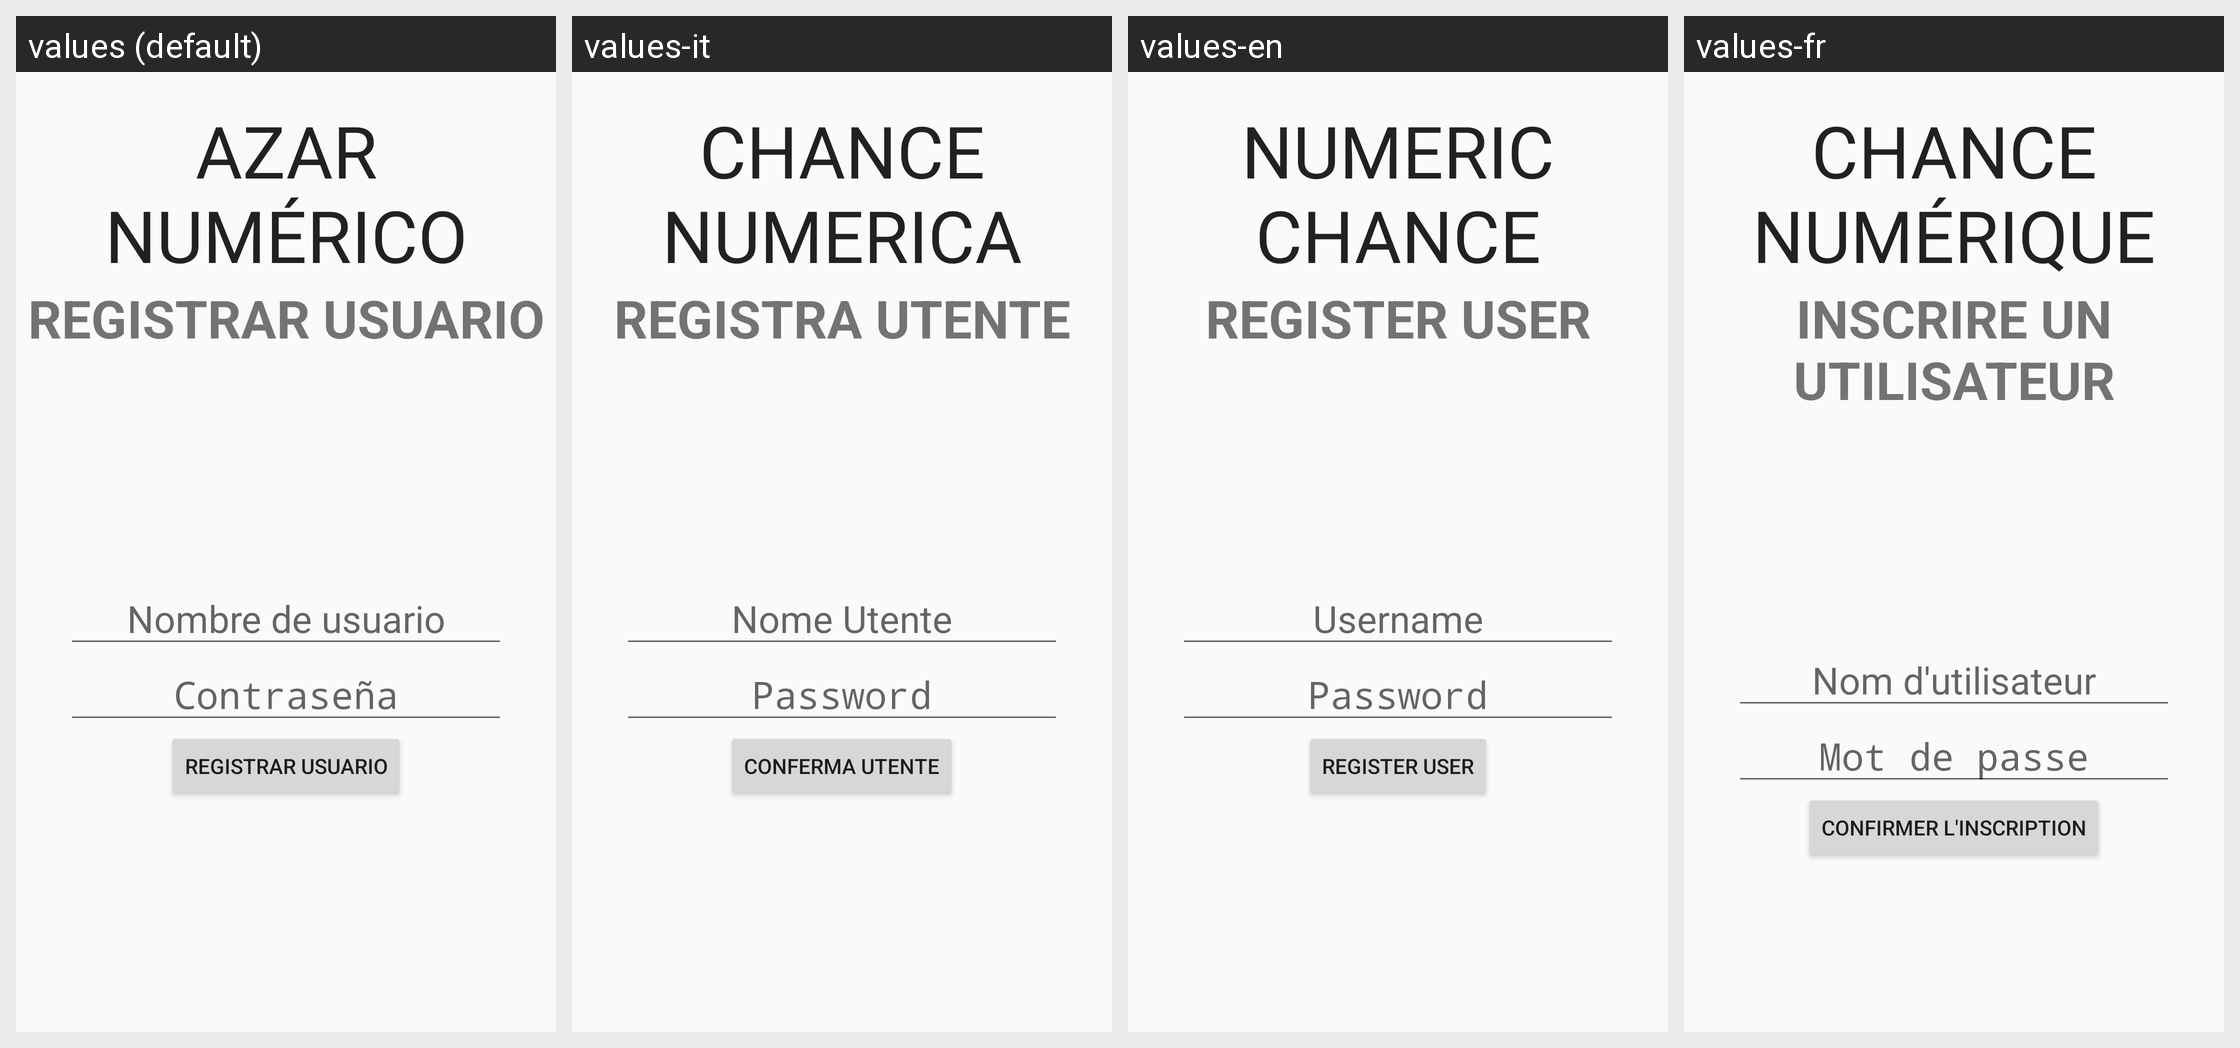

Here is an Android app screen in its default locale and in the app's own translations. Write out the translated-string differences for the strings that appear on this screen.
Android screen res/layout/register_activity.xml rendered under 4 locales, left to right: values (default), values-it, values-en, values-fr. Device: Nexus 5 (rendered at 1080×1920; each locale shown at half size, 540×960, under a caption strip naming it); theme Theme.AzarNumerico.
Other locales in the repository, not shown: values-pt.
Strings drawn on this screen, with the default value and each locale's value (text and hints the layout hard-codes, and strings that could not be matched under every locale, appear in the picture but are not listed):

azar_numerico
  values: AZAR NUMÉRICO
  values-it: CHANCE NUMERICA
  values-en: NUMERIC CHANCE
  values-fr: CHANCE NUMÉRIQUE

register_user
  values: REGISTRAR USUARIO
  values-it: REGISTRA UTENTE
  values-en: REGISTER USER
  values-fr: INSCRIRE UN UTILISATEUR

userNameRegister
  values: Nombre de usuario
  values-it: Nome Utente
  values-en: Username
  values-fr: Nom d'utilisateur

password
  values: Contraseña
  values-it: Password
  values-en: Password
  values-fr: Mot de passe

registerUserConfirm
  values: REGISTRAR USUARIO
  values-it: CONFERMA UTENTE
  values-en: REGISTER USER
  values-fr: CONFIRMER L'INSCRIPTION
